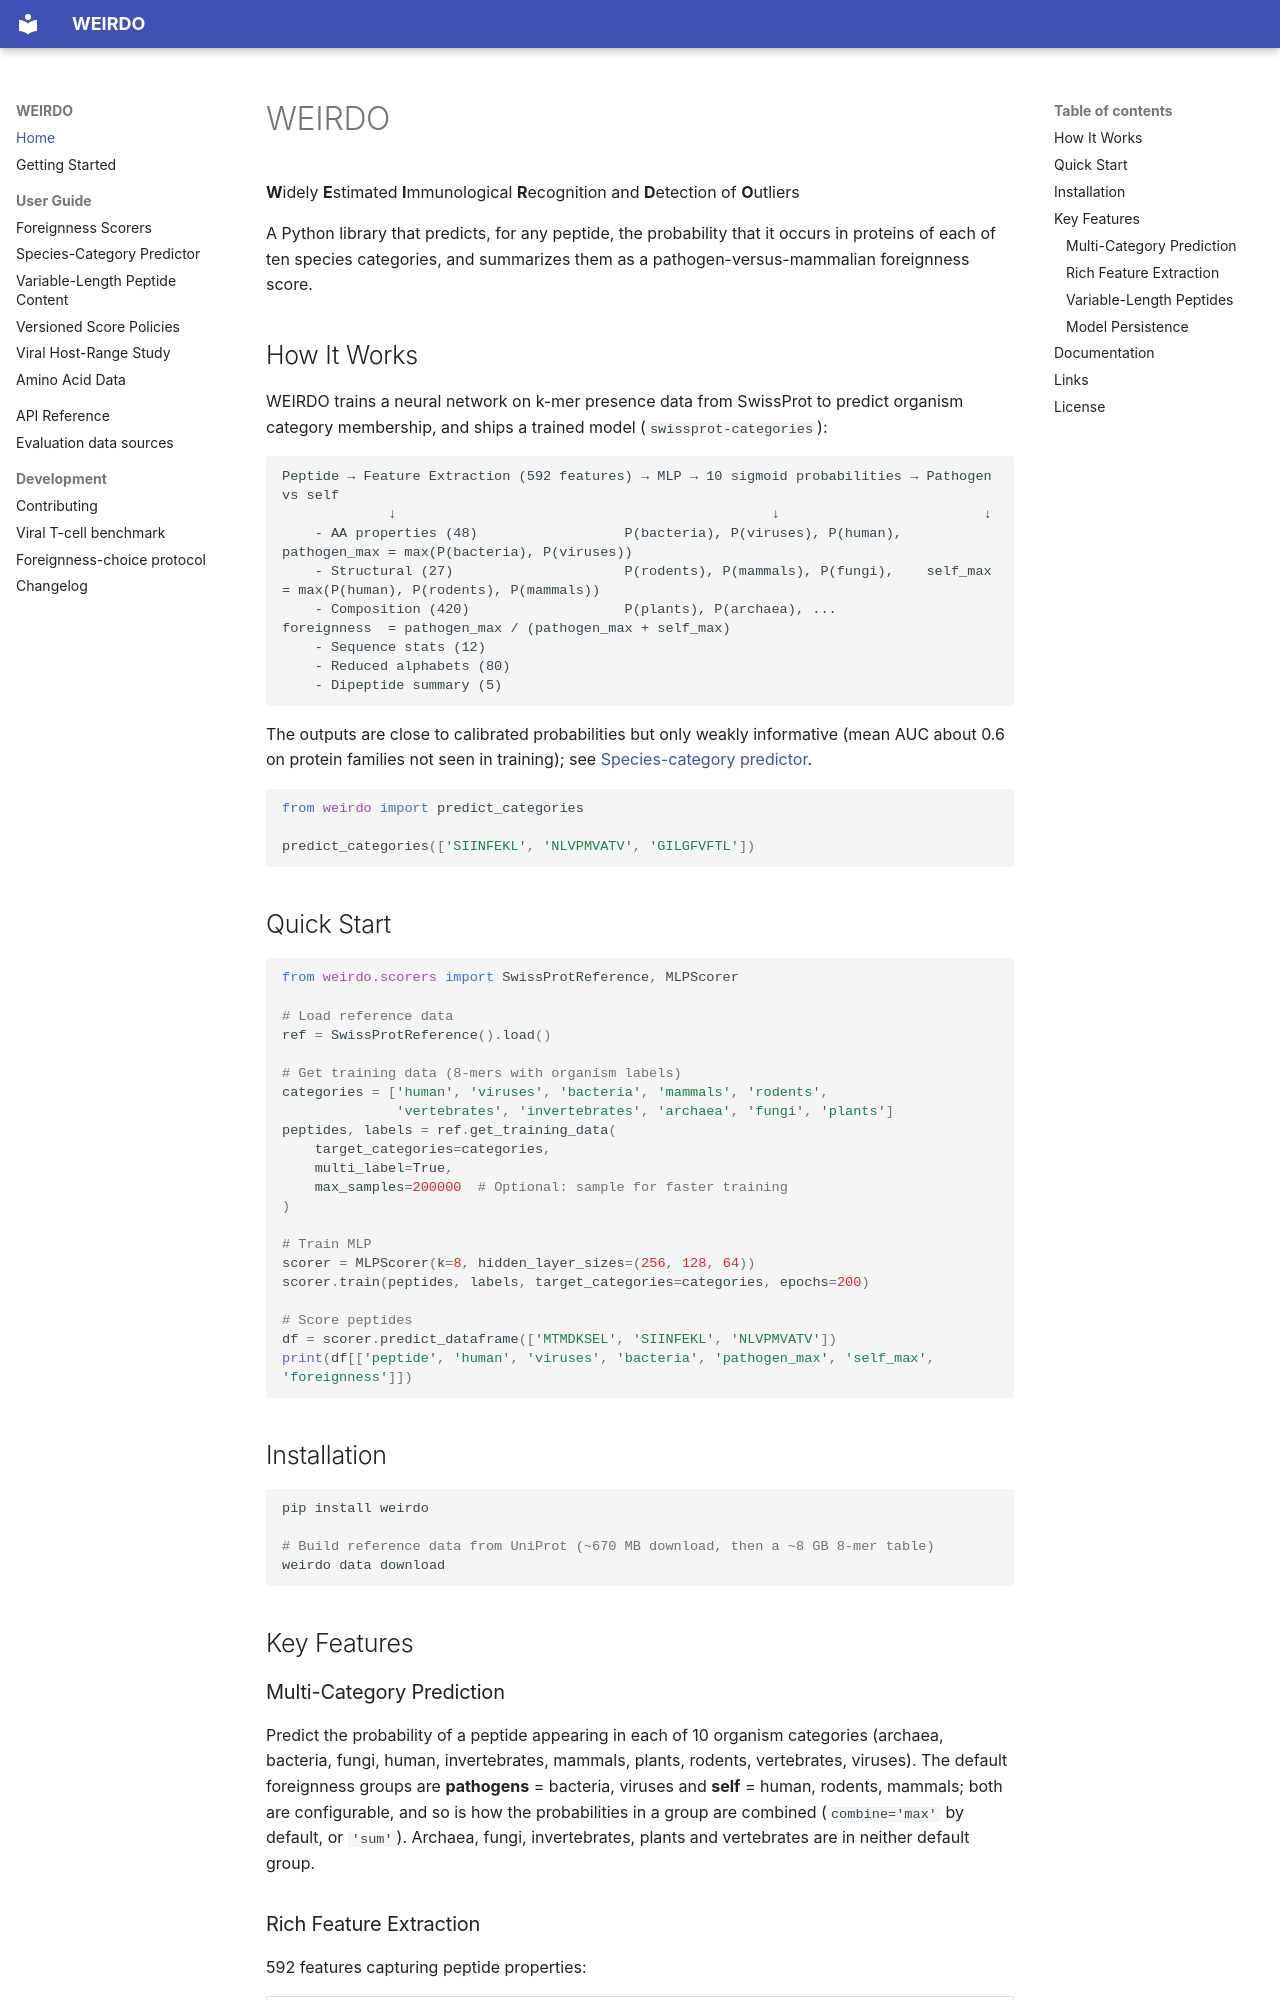

repository: pirl-unc/weirdo · page: index.html · generator: mkdocs

# WEIRDO

**W**idely **E**stimated **I**mmunological **R**ecognition and **D**etection of **O**utliers

A Python library that predicts, for any peptide, the probability that it occurs in proteins of each of ten species categories, and summarizes them as a pathogen-versus-mammalian foreignness score.

## How It Works

WEIRDO trains a neural network on k-mer presence data from SwissProt to predict organism category membership, and ships a trained model (`swissprot-categories`):

```
Peptide → Feature Extraction (592 features) → MLP → 10 sigmoid probabilities → Pathogen vs self
             ↓                                              ↓                         ↓
    - AA properties (48)                  P(bacteria), P(viruses), P(human),   pathogen_max = max(P(bacteria), P(viruses))
    - Structural (27)                     P(rodents), P(mammals), P(fungi),    self_max     = max(P(human), P(rodents), P(mammals))
    - Composition (420)                   P(plants), P(archaea), ...           foreignness  = pathogen_max / (pathogen_max + self_max)
    - Sequence stats (12)
    - Reduced alphabets (80)
    - Dipeptide summary (5)
```

The outputs are close to calibrated probabilities but only weakly informative (mean AUC about 0.6
on protein families not seen in training); see [Species-category predictor](category-predictor.md).

```python
from weirdo import predict_categories

predict_categories(['SIINFEKL', 'NLVPMVATV', 'GILGFVFTL'])
```

## Quick Start

```python
from weirdo.scorers import SwissProtReference, MLPScorer

# Load reference data
ref = SwissProtReference().load()

# Get training data (8-mers with organism labels)
categories = ['human', 'viruses', 'bacteria', 'mammals', 'rodents',
              'vertebrates', 'invertebrates', 'archaea', 'fungi', 'plants']
peptides, labels = ref.get_training_data(
    target_categories=categories,
    multi_label=True,
    max_samples=200000  # Optional: sample for faster training
)

# Train MLP
scorer = MLPScorer(k=8, hidden_layer_sizes=(256, 128, 64))
scorer.train(peptides, labels, target_categories=categories, epochs=200)

# Score peptides
df = scorer.predict_dataframe(['MTMDKSEL', 'SIINFEKL', 'NLVPMVATV'])
print(df[['peptide', 'human', 'viruses', 'bacteria', 'pathogen_max', 'self_max', 'foreignness']])
```

## Installation

```bash
pip install weirdo

# Build reference data from UniProt (~670 MB download, then a ~8 GB 8-mer table)
weirdo data download
```

## Key Features
